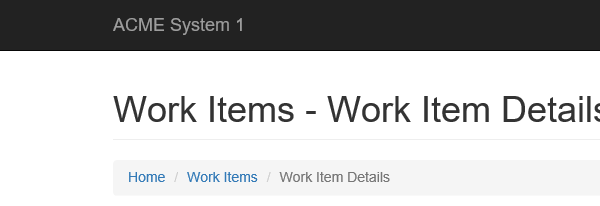
Task: Calculates client security hash
Workflow: System1_NavigateTo_Dashboard

Step 1: Attach Browser 'iexplore.exe ACME' in window 'ACME System 1 - Work Items'
